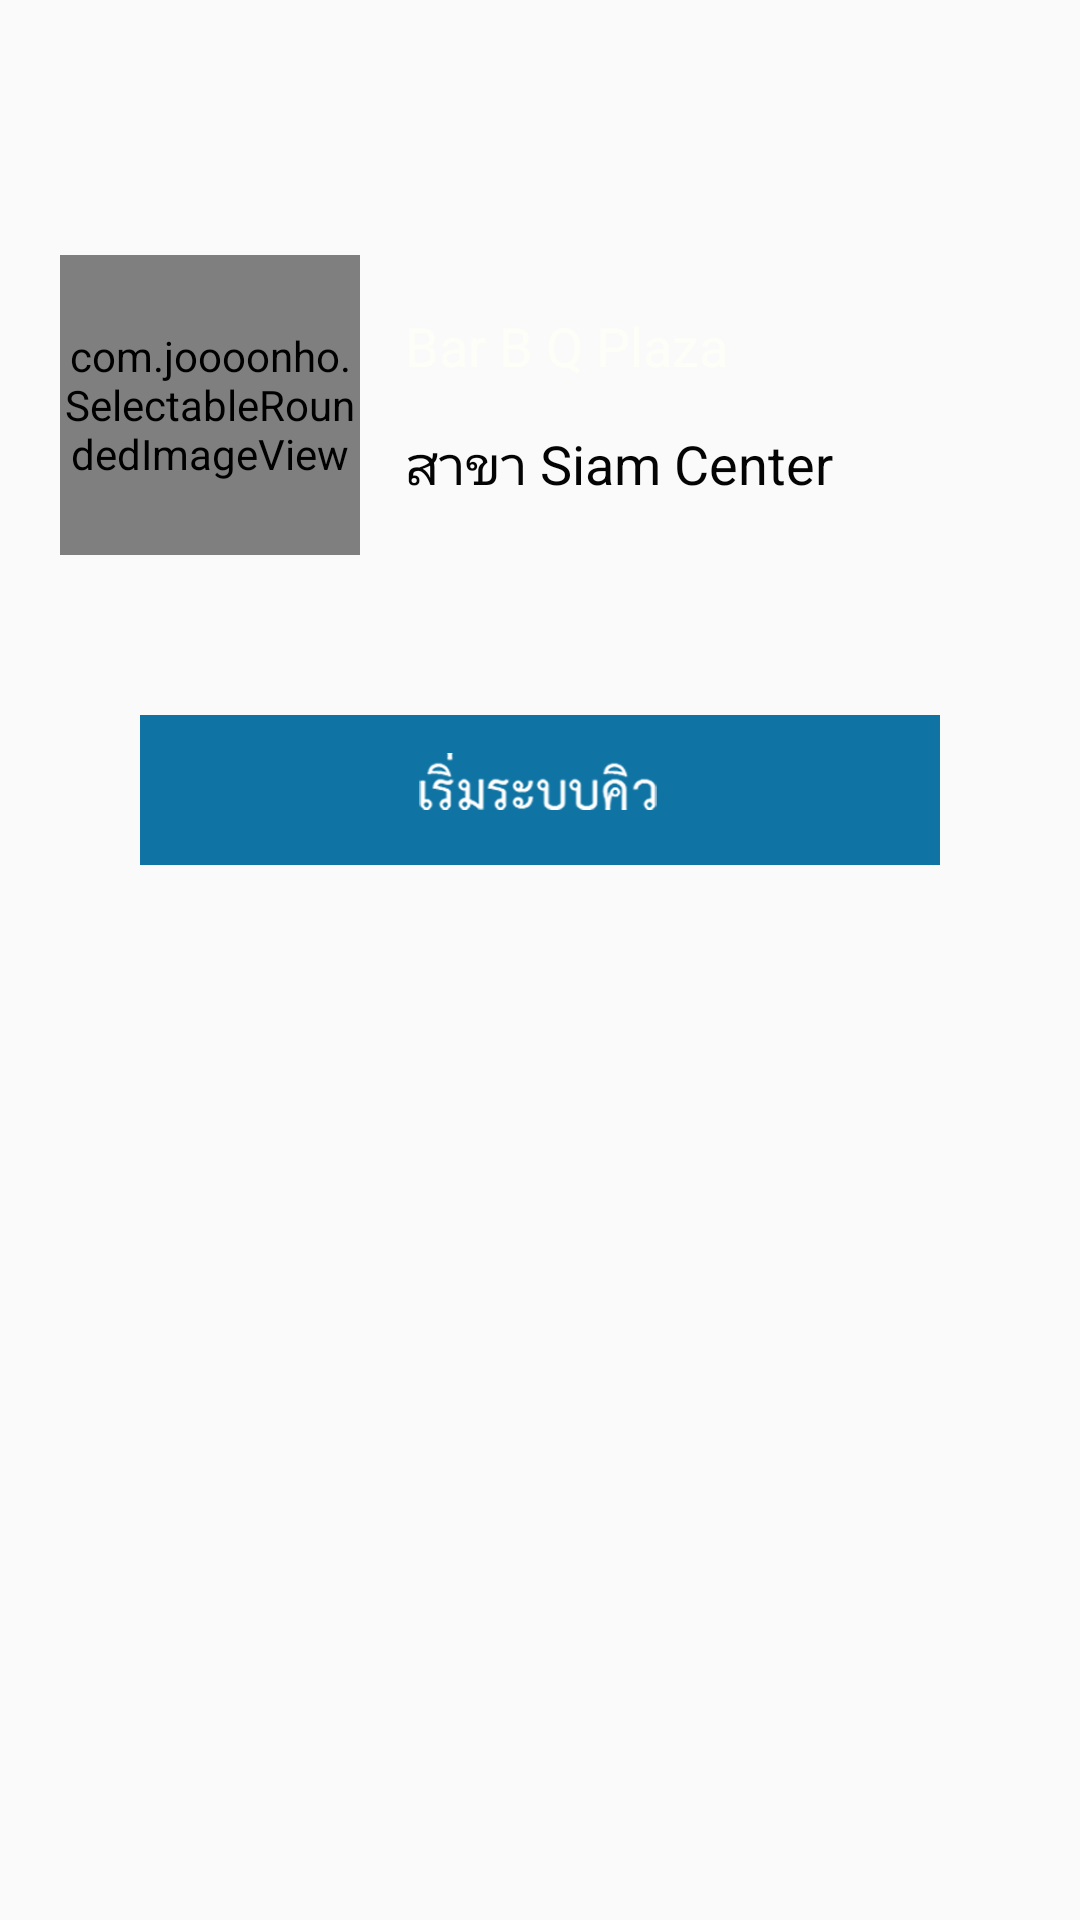

Android layout source for this screen:
<!-- AndroidManifest.xml: activity theme AppThemeNoActionbar -->
<!-- res/layout/activity_main.xml -->
<?xml version="1.0" encoding="utf-8"?>
<RelativeLayout xmlns:android="http://schemas.android.com/apk/res/android"
    xmlns:app="http://schemas.android.com/apk/res-auto"
    android:layout_width="fill_parent"
    android:layout_height="fill_parent"
    android:orientation="horizontal"
    >

    <LinearLayout
        android:orientation="vertical"
        android:layout_width="fill_parent"
        android:layout_height="fill_parent">

        <ImageView
            android:layout_width="match_parent"
            android:layout_height="135dp"
            android:id="@+id/main_image_logo"
            android:src="@drawable/header_eatamare"
            android:layout_gravity="center"
            android:scaleType="fitXY" />

        <ImageView
            android:layout_width="wrap_content"
            android:layout_height="wrap_content"
            android:id="@+id/main_btn_startQ"
            android:src="@drawable/btn_startq"
            android:layout_marginTop="100dp"
            android:layout_gravity="center"
            android:clickable="true"
            style="@style/Widget.AppCompat.ActionButton"
            android:onClick="systemStart" />

    </LinearLayout>

    <LinearLayout
        android:orientation="horizontal"
        android:layout_width="wrap_content"
        android:layout_height="100dp"
        android:layout_marginTop="85dp"
        android:layout_marginLeft="20dp">

        <com.joooonho.SelectableRoundedImageView
            android:layout_width="100dp"
            android:layout_height="match_parent"
            android:src="@drawable/av_eatamare"
            android:layout_gravity="center|left|top"
            android:id="@+id/main_image_ava"
            android:scaleType="centerCrop"
            app:sriv_left_top_corner_radius="16dip"
            app:sriv_right_top_corner_radius="0dip"
            app:sriv_left_bottom_corner_radius="48dip"
            app:sriv_right_bottom_corner_radius="16dip"
            app:sriv_oval="true"/>





        <LinearLayout
            android:orientation="vertical"
            android:layout_width="match_parent"
            android:layout_height="match_parent"
            android:layout_marginLeft="15dp"
            android:gravity="center_vertical">

            <TextView
                android:layout_width="wrap_content"
                android:layout_height="wrap_content"
                android:textAppearance="?android:attr/textAppearanceMedium"
                android:text="Bar B Q Plaza"
                android:id="@+id/main_txt_RestName"
                android:layout_marginBottom="15dp"
                android:textColor="@color/white" />

            <TextView
                android:layout_width="wrap_content"
                android:layout_height="wrap_content"
                android:textAppearance="?android:attr/textAppearanceMedium"
                android:text="สาขา Siam Center"
                android:id="@+id/main_txt_Branch"
                android:textColor="@color/txtBlack" />
        </LinearLayout>

    </LinearLayout>

</RelativeLayout>
<!-- resources referenced by this layout -->
<resources>
  <color name="txtBlack">#fc010101</color>
  <color name="white"> #fffefef8 </color>
  <!-- drawable btn_startq: png bitmap (drawable-xxhdpi, 32317 bytes) -->
  <style name="AppThemeNoActionbar" parent="Theme.AppCompat.Light.NoActionBar">
  
      </style>
</resources>
